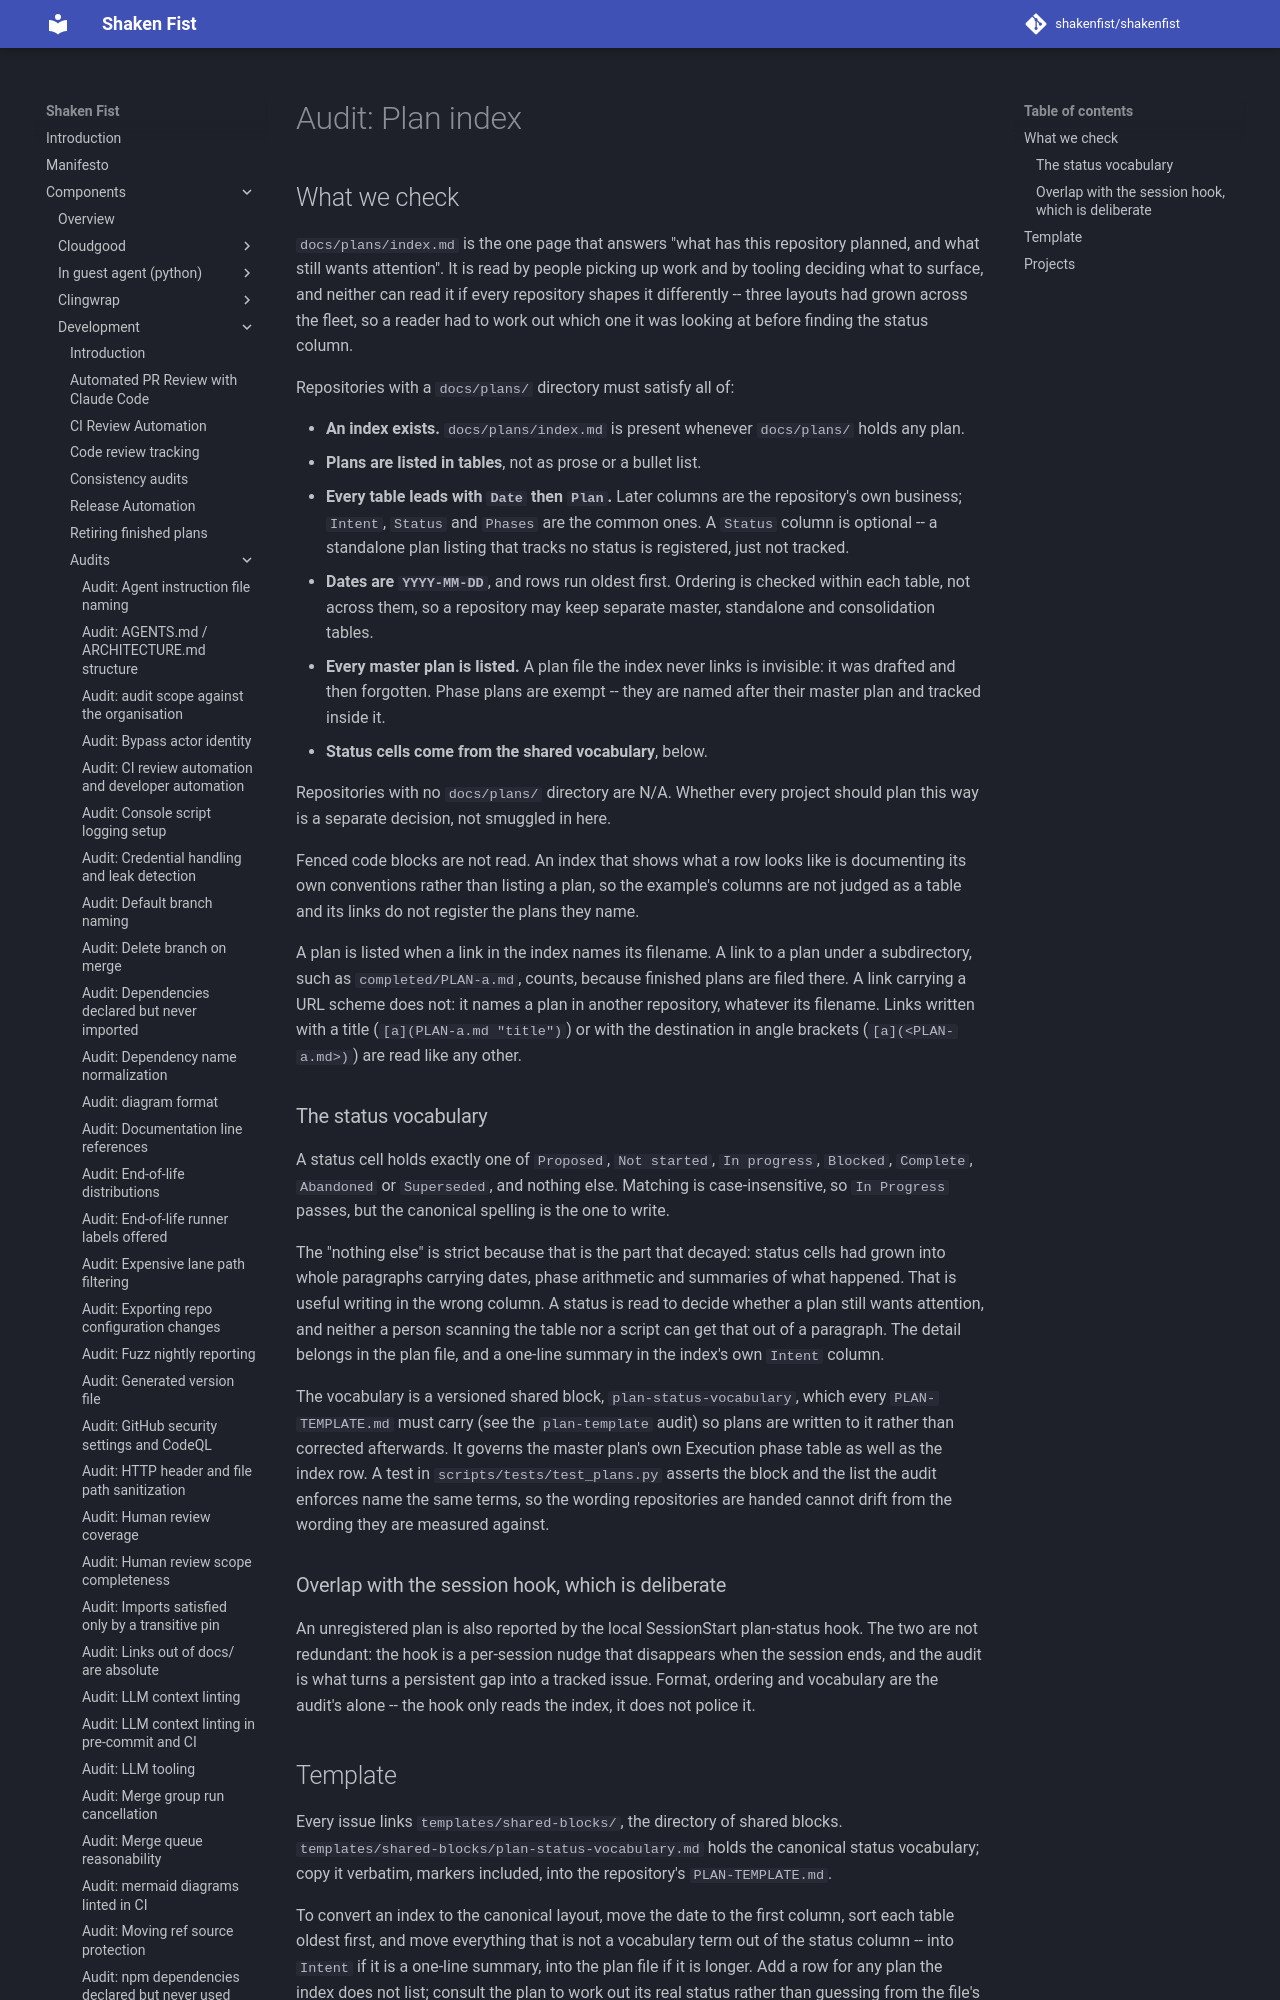

repository: shakenfist/shakenfist · page: components/development/audits/plan-index/index.html · generator: mkdocs

# Audit: Plan index

## What we check

`docs/plans/index.md` is the one page that answers "what has this
repository planned, and what still wants attention". It is read by
people picking up work and by tooling deciding what to surface, and
neither can read it if every repository shapes it differently -- three
layouts had grown across the fleet, so a reader had to work out which
one it was looking at before finding the status column.

Repositories with a `docs/plans/` directory must satisfy all of:

* **An index exists.** `docs/plans/index.md` is present whenever
  `docs/plans/` holds any plan.
* **Plans are listed in tables**, not as prose or a bullet list.
* **Every table leads with `Date` then `Plan`.** Later columns are the
  repository's own business; `Intent`, `Status` and `Phases` are the
  common ones. A `Status` column is optional -- a standalone plan
  listing that tracks no status is registered, just not tracked.
* **Dates are `YYYY-MM-DD`**, and rows run oldest first. Ordering is
  checked within each table, not across them, so a repository may keep
  separate master, standalone and consolidation tables.
* **Every master plan is listed.** A plan file the index never links is
  invisible: it was drafted and then forgotten. Phase plans are exempt
  -- they are named after their master plan and tracked inside it.
* **Status cells come from the shared vocabulary**, below.

Repositories with no `docs/plans/` directory are N/A. Whether every
project should plan this way is a separate decision, not smuggled in
here.

Fenced code blocks are not read. An index that shows what a row looks
like is documenting its own conventions rather than listing a plan, so
the example's columns are not judged as a table and its links do not
register the plans they name.

A plan is listed when a link in the index names its filename. A link
to a plan under a subdirectory, such as `completed/PLAN-a.md`, counts,
because finished plans are filed there. A link carrying a URL scheme
does not: it names a plan in another repository, whatever its
filename. Links written with a title (`[a](PLAN-a.md "title")`) or with
the destination in angle brackets (`[a](<PLAN-a.md>)`) are read like
any other.
